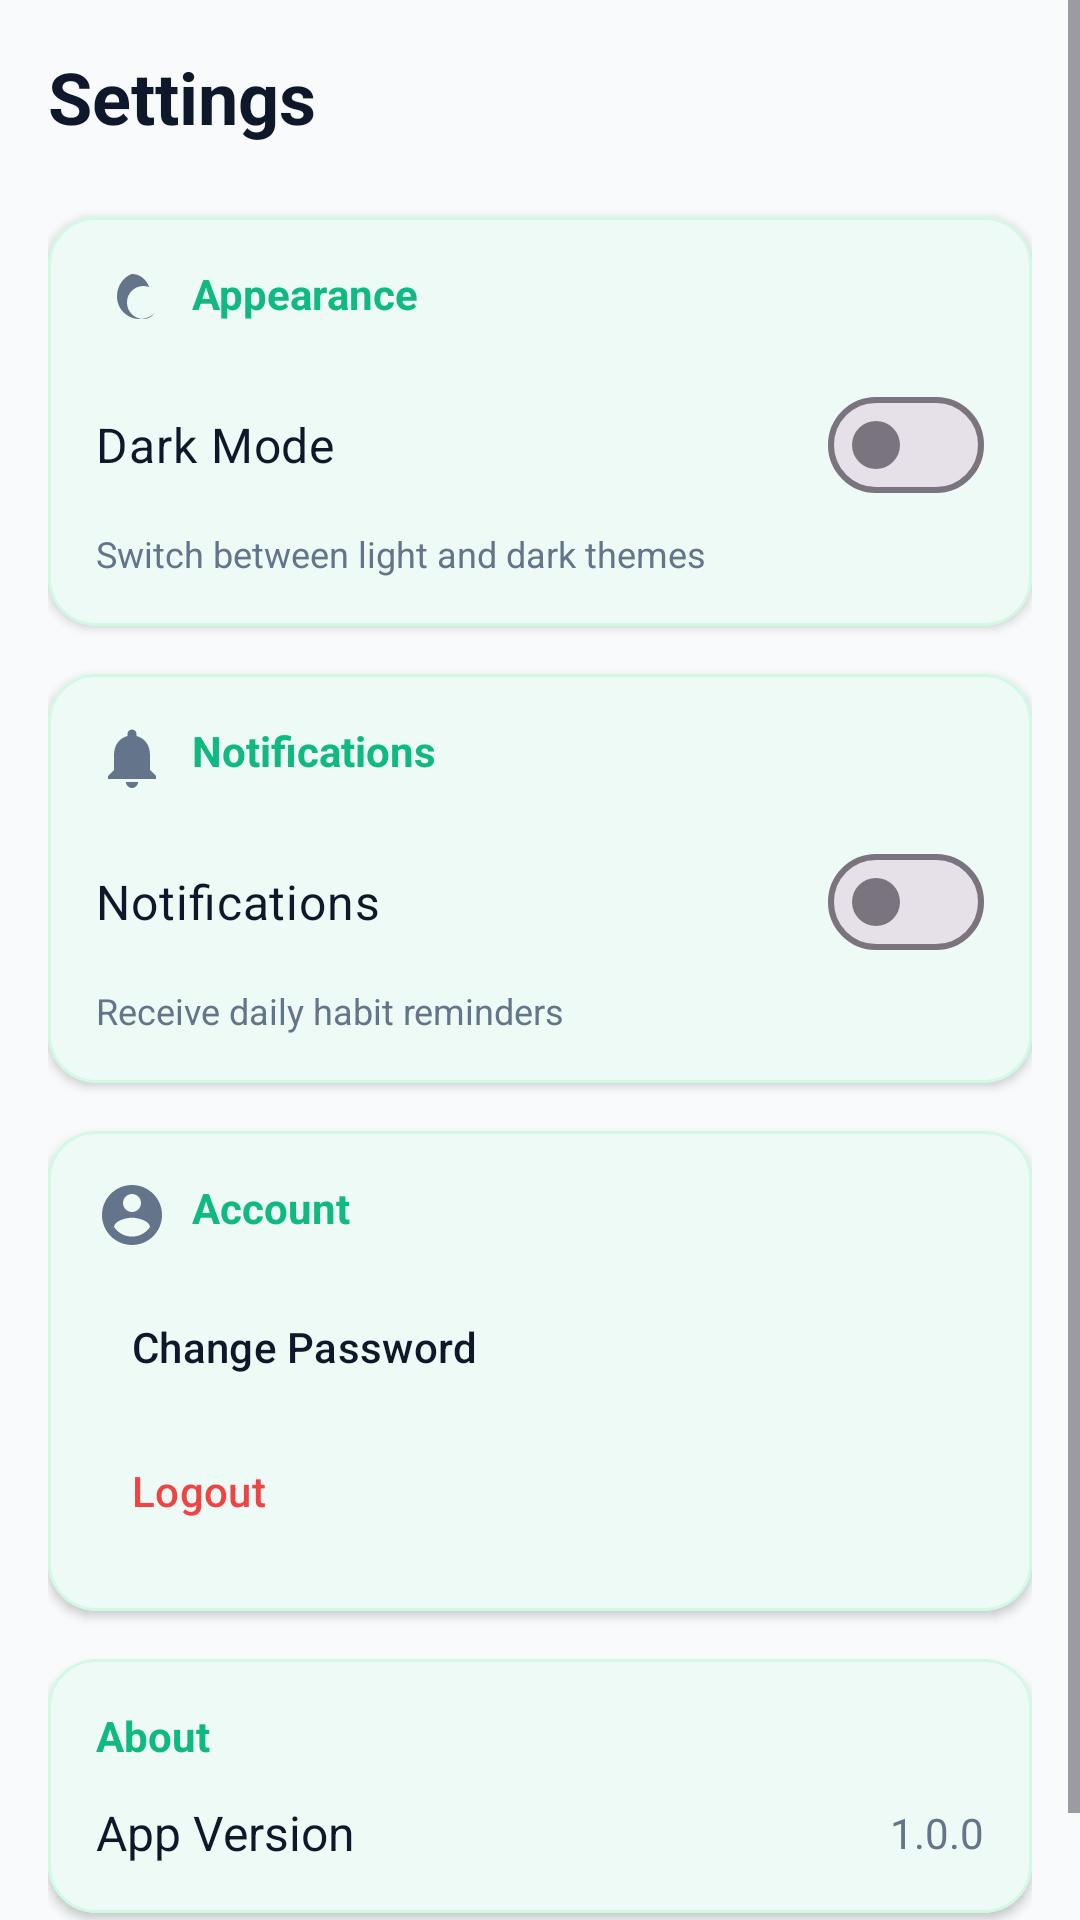

Android layout source for this screen:
<!-- AndroidManifest.xml: activity theme Theme.HabitTracker -->
<!-- res/layout/activity_settings.xml -->
<?xml version="1.0" encoding="utf-8"?>
<ScrollView xmlns:android="http://schemas.android.com/apk/res/android"
    xmlns:app="http://schemas.android.com/apk/res-auto"
    xmlns:tools="http://schemas.android.com/tools"
    android:layout_width="match_parent"
    android:layout_height="match_parent"
    android:background="@color/background"
    tools:context=".SettingsActivity">

    <LinearLayout
        android:layout_width="match_parent"
        android:layout_height="wrap_content"
        android:orientation="vertical"
        android:padding="16dp">

        
        <TextView
            android:layout_width="wrap_content"
            android:layout_height="wrap_content"
            android:text="@string/settings_title"
            android:textColor="@color/text_primary"
            android:textSize="24sp"
            android:textStyle="bold" />

        
        <com.google.android.material.card.MaterialCardView
            android:layout_width="match_parent"
            android:layout_height="wrap_content"
            android:layout_marginTop="24dp"
            app:cardBackgroundColor="@color/surface"
            app:cardCornerRadius="16dp"
            app:cardElevation="2dp"
            app:strokeColor="@color/primary_light"
            app:strokeWidth="1dp">

            <LinearLayout
                android:layout_width="match_parent"
                android:layout_height="wrap_content"
                android:orientation="vertical"
                android:padding="16dp">

                <TextView
                    android:layout_width="wrap_content"
                    android:layout_height="wrap_content"
                    android:text="@string/settings_appearance"
                    android:textColor="@color/primary"
                    android:textSize="14sp"
                    android:textStyle="bold"
                    app:drawableStartCompat="@drawable/ic_moon"
                    android:drawablePadding="8dp" />

                <com.google.android.material.materialswitch.MaterialSwitch
                    android:id="@+id/switchDarkMode"
                    android:layout_width="match_parent"
                    android:layout_height="wrap_content"
                    android:layout_marginTop="12dp"
                    android:text="@string/dark_mode"
                    android:textColor="@color/text_primary"
                    android:textSize="16sp" />

                <TextView
                    android:layout_width="match_parent"
                    android:layout_height="wrap_content"
                    android:text="Switch between light and dark themes"
                    android:textColor="@color/text_secondary"
                    android:textSize="12sp"
                    android:layout_marginTop="4dp" />

            </LinearLayout>
        </com.google.android.material.card.MaterialCardView>

        
        <com.google.android.material.card.MaterialCardView
            android:layout_width="match_parent"
            android:layout_height="wrap_content"
            android:layout_marginTop="16dp"
            app:cardBackgroundColor="@color/surface"
            app:cardCornerRadius="16dp"
            app:cardElevation="2dp"
            app:strokeColor="@color/primary_light"
            app:strokeWidth="1dp">

            <LinearLayout
                android:layout_width="match_parent"
                android:layout_height="wrap_content"
                android:orientation="vertical"
                android:padding="16dp">

                <TextView
                    android:layout_width="wrap_content"
                    android:layout_height="wrap_content"
                    android:text="@string/settings_notifications_group"
                    android:textColor="@color/primary"
                    android:textSize="14sp"
                    android:textStyle="bold"
                    app:drawableStartCompat="@drawable/ic_bell"
                    android:drawablePadding="8dp" />

                <com.google.android.material.materialswitch.MaterialSwitch
                    android:id="@+id/switchNotifications"
                    android:layout_width="match_parent"
                    android:layout_height="wrap_content"
                    android:layout_marginTop="12dp"
                    android:text="@string/notifications"
                    android:textColor="@color/text_primary"
                    android:textSize="16sp" />

                <TextView
                    android:layout_width="match_parent"
                    android:layout_height="wrap_content"
                    android:text="Receive daily habit reminders"
                    android:textColor="@color/text_secondary"
                    android:textSize="12sp"
                    android:layout_marginTop="4dp" />

            </LinearLayout>
        </com.google.android.material.card.MaterialCardView>

        
        <com.google.android.material.card.MaterialCardView
            android:layout_width="match_parent"
            android:layout_height="wrap_content"
            android:layout_marginTop="16dp"
            app:cardBackgroundColor="@color/surface"
            app:cardCornerRadius="16dp"
            app:cardElevation="2dp"
            app:strokeColor="@color/primary_light"
            app:strokeWidth="1dp">

            <LinearLayout
                android:layout_width="match_parent"
                android:layout_height="wrap_content"
                android:orientation="vertical"
                android:padding="16dp">

                <TextView
                    android:layout_width="wrap_content"
                    android:layout_height="wrap_content"
                    android:text="@string/settings_account"
                    android:textColor="@color/primary"
                    android:textSize="14sp"
                    android:textStyle="bold"
                    app:drawableStartCompat="@drawable/ic_person_circle"
                    android:drawablePadding="8dp" />

                <com.google.android.material.button.MaterialButton
                    android:id="@+id/btnChangePassword"
                    style="@style/Widget.Material3.Button.TextButton"
                    android:layout_width="match_parent"
                    android:layout_height="wrap_content"
                    android:layout_marginTop="8dp"
                    android:text="@string/change_password"
                    android:textAlignment="textStart"
                    app:icon="@drawable/ic_lock"
                    app:iconGravity="textStart"
                    app:iconTint="@color/text_primary"
                    android:textColor="@color/text_primary"
                    android:drawableEnd="@drawable/ic_chevron_right" />

                <com.google.android.material.button.MaterialButton
                    android:id="@+id/btnLogoutSettings"
                    style="@style/Widget.Material3.Button.TextButton"
                    android:layout_width="match_parent"
                    android:layout_height="wrap_content"
                    android:text="@string/btn_logout"
                    android:textAlignment="textStart"
                    android:textColor="#EF4444"
                    app:icon="@drawable/ic_logout"
                    app:iconTint="#EF4444" />

            </LinearLayout>
        </com.google.android.material.card.MaterialCardView>

        
        <com.google.android.material.card.MaterialCardView
            android:layout_width="match_parent"
            android:layout_height="wrap_content"
            android:layout_marginTop="16dp"
            android:layout_marginBottom="24dp"
            app:cardBackgroundColor="@color/surface"
            app:cardCornerRadius="16dp"
            app:cardElevation="2dp"
            app:strokeColor="@color/primary_light"
            app:strokeWidth="1dp">

            <LinearLayout
                android:layout_width="match_parent"
                android:layout_height="wrap_content"
                android:orientation="vertical"
                android:padding="16dp">

                <TextView
                    android:layout_width="wrap_content"
                    android:layout_height="wrap_content"
                    android:text="@string/settings_about"
                    android:textColor="@color/primary"
                    android:textSize="14sp"
                    android:textStyle="bold"
                    app:drawableStartCompat="@drawable/ic_info"
                    android:drawablePadding="8dp" />

                <LinearLayout
                    android:layout_width="match_parent"
                    android:layout_height="wrap_content"
                    android:orientation="horizontal"
                    android:layout_marginTop="12dp"
                    android:gravity="center_vertical">

                    <TextView
                        android:layout_width="0dp"
                        android:layout_height="wrap_content"
                        android:layout_weight="1"
                        android:text="@string/settings_app_version"
                        android:textColor="@color/text_primary"
                        android:textSize="16sp" />

                    <TextView
                        android:layout_width="wrap_content"
                        android:layout_height="wrap_content"
                        android:text="@string/settings_app_version_value"
                        android:textColor="@color/text_secondary"
                        android:textSize="14sp" />
                </LinearLayout>

            </LinearLayout>
        </com.google.android.material.card.MaterialCardView>

    </LinearLayout>
</ScrollView>
<!-- resources referenced by this layout -->
<resources>
  <color name="background">#F8FAFC</color>
  <color name="primary">#10B981</color>
  <color name="primary_light">#D1FAE5</color>
  <color name="surface">#FFFFFF</color>
  <color name="text_primary">#0F172A</color>
  <color name="text_secondary">#64748B</color>
  <!-- drawable ic_bell (drawable) -->
  <vector xmlns:android="http://schemas.android.com/apk/res/android"
      android:width="24dp"
      android:height="24dp"
      android:viewportWidth="24"
      android:viewportHeight="24">
      <path
          android:fillColor="#64748B"
          android:pathData="M12,22c1.1,0 2,-0.9 2,-2h-4c0,1.1 0.9,2 2,2zM18,16v-5c0,-3.07 -1.63,-5.64 -4.5,-6.32V4c0,-0.83 -0.67,-1.5 -1.5,-1.5S10.5,3.17 10.5,4v0.68C7.64,5.36 6,7.92 6,11v5l-2,2v1h16v-1l-2,-2z" />
  </vector>
  <!-- drawable ic_moon (drawable) -->
  <vector xmlns:android="http://schemas.android.com/apk/res/android"
      android:width="24dp"
      android:height="24dp"
      android:viewportWidth="24"
      android:viewportHeight="24">
      <path
          android:fillColor="#64748B"
          android:pathData="M12,3c-0.04,0 -0.08,0.01 -0.12,0.01C9.05,4.07 7,7.03 7,10.5c0,4.14 3.36,7.5 7.5,7.5c2.04,0 3.89,-0.82 5.24,-2.14C18.71,17.17 17.39,18 15.82,18c-3.04,0 -5.5,-2.46 -5.5,-5.5C10.32,9.44 12.78,7 15.82,7c0.68,0 1.33,0.13 1.94,0.35C16.61,4.55 14.5,3 12,3z" />
  </vector>
  <!-- drawable ic_person_circle (drawable) -->
  <vector xmlns:android="http://schemas.android.com/apk/res/android"
      android:width="24dp"
      android:height="24dp"
      android:viewportWidth="24"
      android:viewportHeight="24">
      <path
          android:fillColor="#64748B"
          android:pathData="M12,2C6.48,2 2,6.48 2,12s4.48,10 10,10 10,-4.48 10,-10S17.52,2 12,2zM12,5c1.66,0 3,1.34 3,3s-1.34,3 -3,3 -3,-1.34 -3,-3 1.34,-3 3,-3zM12,19.2c-2.5,0 -4.71,-1.28 -6,-3.22 0.03,-1.99 4,-3.08 6,-3.08 1.99,0 5.97,1.09 6,3.08 -1.29,1.94 -3.5,3.22 -6,3.22z" />
  </vector>
  <string name="btn_logout">Logout</string>
  <string name="change_password">Change Password</string>
  <string name="dark_mode">Dark Mode</string>
  <string name="notifications">Notifications</string>
  <string name="settings_about">About</string>
  <string name="settings_account">Account</string>
  <string name="settings_app_version">App Version</string>
  <string name="settings_app_version_value">1.0.0</string>
  <string name="settings_appearance">Appearance</string>
  <string name="settings_notifications_group">Notifications</string>
  <string name="settings_title">Settings</string>
  <style name="Theme.HabitTracker" parent="Theme.Material3.DayNight.NoActionBar">
          
          <item name="colorPrimary">@color/primary</item>
          <item name="colorPrimaryDark">@color/primary_dark</item>
          <item name="colorSecondary">@color/accent</item>
          <item name="colorOnPrimary">@color/white</item>
          
          
          <item name="colorSurface">@color/surface</item>
          <item name="colorOnSurface">@color/text_primary</item>
          <item name="colorSurfaceVariant">@color/primary_light</item>
          
          
          <item name="android:statusBarColor">@color/background</item>
          <item name="android:windowLightStatusBar">true</item>
          <item name="android:windowBackground">@color/background</item>
          
          
          <item name="android:windowActivityTransitions">true</item>
          <item name="android:windowContentTransitions">true</item>
      </style>
  <color name="primary_dark">#059669</color>
  <color name="accent">#34D399</color>
  <color name="white">#FFFFFFFF</color>
</resources>
